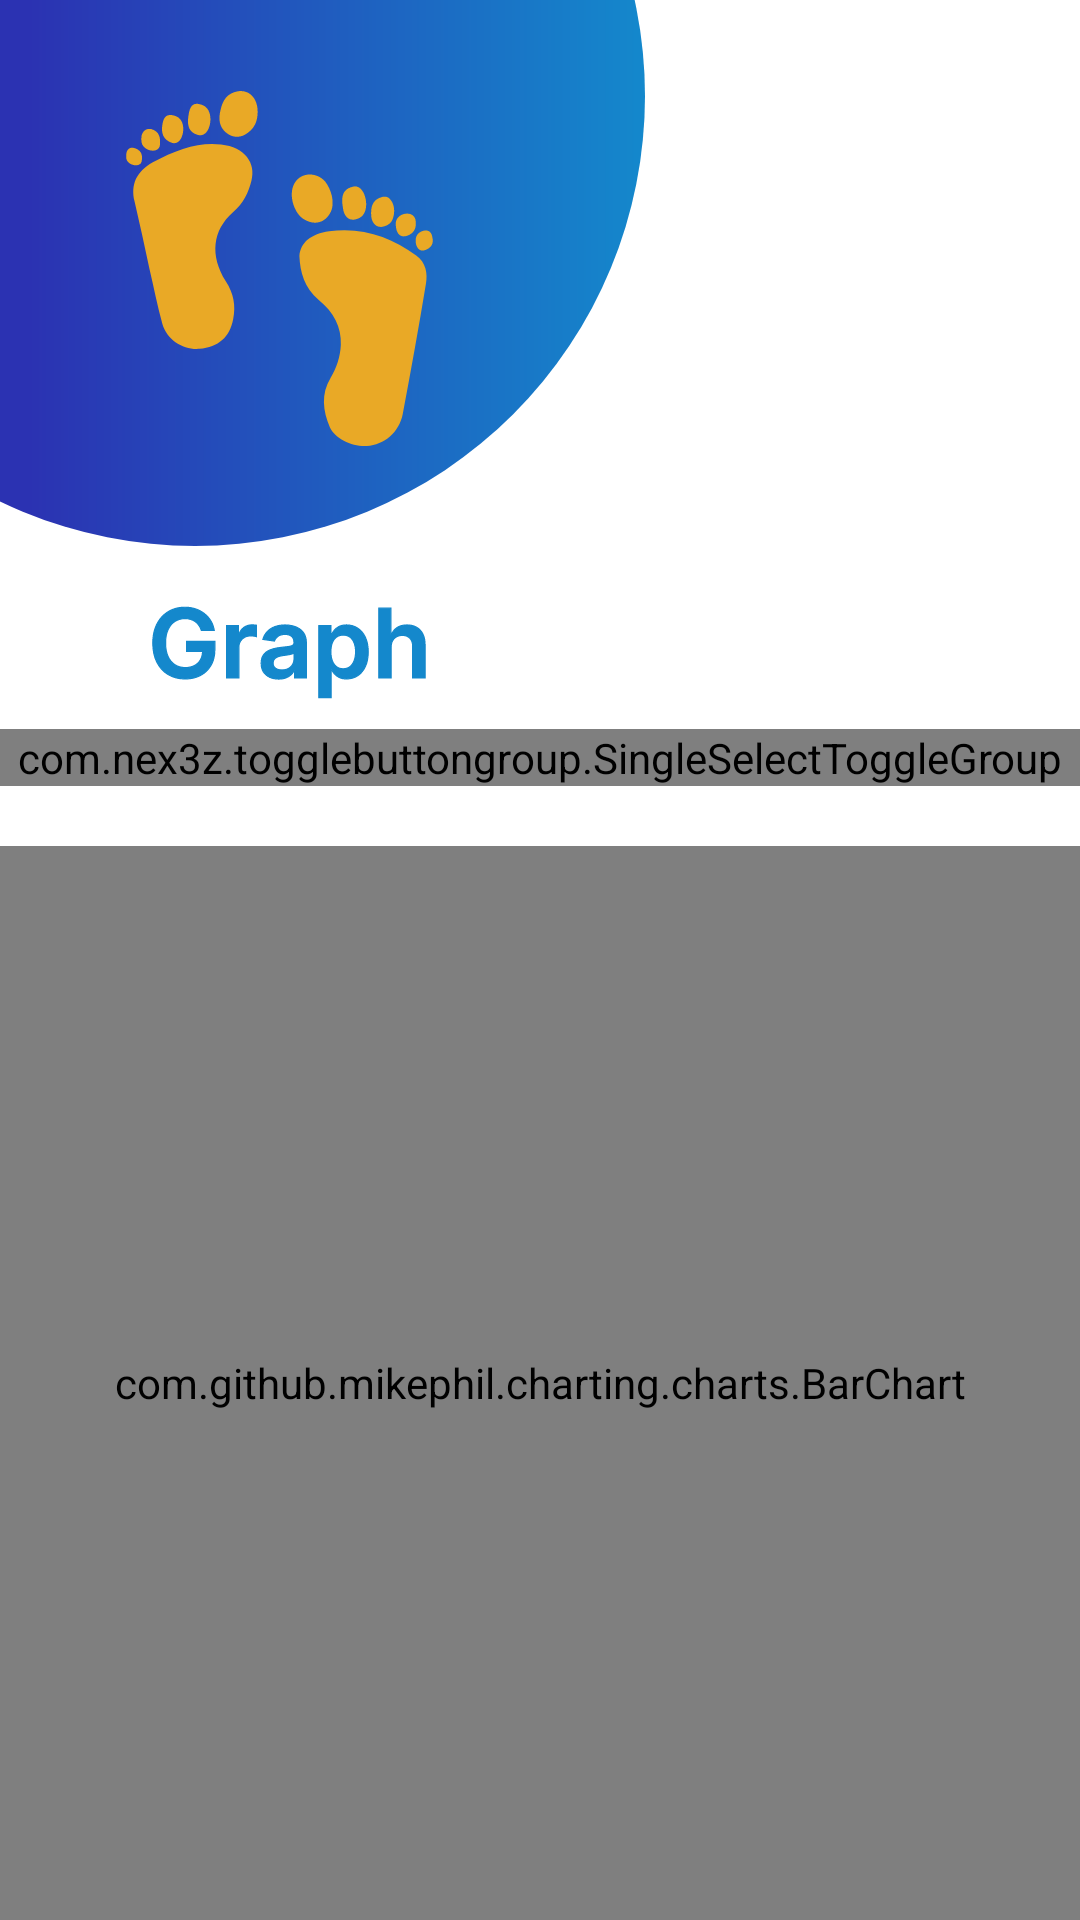

Reconstruct the res/layout file that produces this screen, plus the resources it refers to.
<!-- AndroidManifest.xml: application theme Theme.SQLITELOGINANDSIGNUP -->
<!-- res/layout/activity_graphbar2.xml -->
<?xml version="1.0" encoding="utf-8"?>
<androidx.appcompat.widget.LinearLayoutCompat xmlns:android="http://schemas.android.com/apk/res/android"
    xmlns:tools="http://schemas.android.com/tools"
    android:layout_width="match_parent"
    android:layout_height="match_parent"
    xmlns:app="http://schemas.android.com/apk/res-auto"
    android:orientation="vertical"
    tools:context=".activities.GraphActivity">

    <androidx.appcompat.widget.AppCompatImageView
        android:id="@+id/graph_image"
        android:layout_width="wrap_content"
        android:layout_height="wrap_content"
        android:src="@drawable/logo_sign" />

    <androidx.appcompat.widget.AppCompatImageView
        android:layout_width="wrap_content"
        android:layout_height="wrap_content"
        android:layout_marginStart="50dp"
        android:layout_marginTop="20dp"
        android:src="@drawable/graph" />


    <com.nex3z.togglebuttongroup.SingleSelectToggleGroup
        android:id="@+id/group_choices"
        android:layout_width="match_parent"
        android:layout_marginTop="10dp"
        android:layout_height="wrap_content"
        app:tbgCheckedButton="@+id/choice_a">

        <com.nex3z.togglebuttongroup.button.CircularToggle
            android:id="@+id/choice_a"
            android:layout_width="wrap_content"
            android:padding="5dp"
            android:textSize="12sp"
            android:layout_height="wrap_content"
            android:text="Day"/>

        <com.nex3z.togglebuttongroup.button.CircularToggle
            android:id="@+id/choice_b"
            android:layout_width="wrap_content"
            android:padding="5dp"
            android:textSize="12sp"
            android:layout_marginStart="10dp"
            android:layout_height="wrap_content"
            android:text="Week"/>
        <com.nex3z.togglebuttongroup.button.CircularToggle
            android:id="@+id/choice_c"
            android:layout_width="wrap_content"
            android:padding="5dp"
            android:textSize="12sp"
            android:layout_marginStart="10dp"
            android:layout_height="wrap_content"
            android:text="Month"/>

    </com.nex3z.togglebuttongroup.SingleSelectToggleGroup>

    <com.github.mikephil.charting.charts.BarChart
        android:id="@+id/chart1"
        android:layout_width="match_parent"
        android:layout_height="match_parent"
        android:layout_marginTop="20dp" />


</androidx.appcompat.widget.LinearLayoutCompat>
<!-- resources referenced by this layout -->
<resources>
  <!-- drawable graph: vector/xml drawable (drawable, 23975 chars, omitted) -->
  <!-- drawable logo_sign: vector/xml drawable (drawable, 4099 chars, omitted) -->
  <style name="Theme.SQLITELOGINANDSIGNUP" parent="Theme.MaterialComponents.DayNight.DarkActionBar">
          
          <item name="colorPrimary">@color/purple_500</item>
          <item name="colorPrimaryVariant">@color/purple_700</item>
          <item name="colorOnPrimary">@color/white</item>
          
          <item name="colorSecondary">@color/teal_200</item>
          <item name="colorSecondaryVariant">@color/teal_700</item>
          <item name="colorOnSecondary">@color/black</item>
          
          <item name="android:statusBarColor">?attr/colorPrimaryVariant</item>
          
      </style>
  <color name="purple_500">#FF6200EE</color>
  <color name="purple_700">#FF3700B3</color>
  <color name="white">#FFFFFFFF</color>
  <color name="teal_200">#FF03DAC5</color>
  <color name="teal_700">#FF018786</color>
  <color name="black">#FF000000</color>
</resources>
